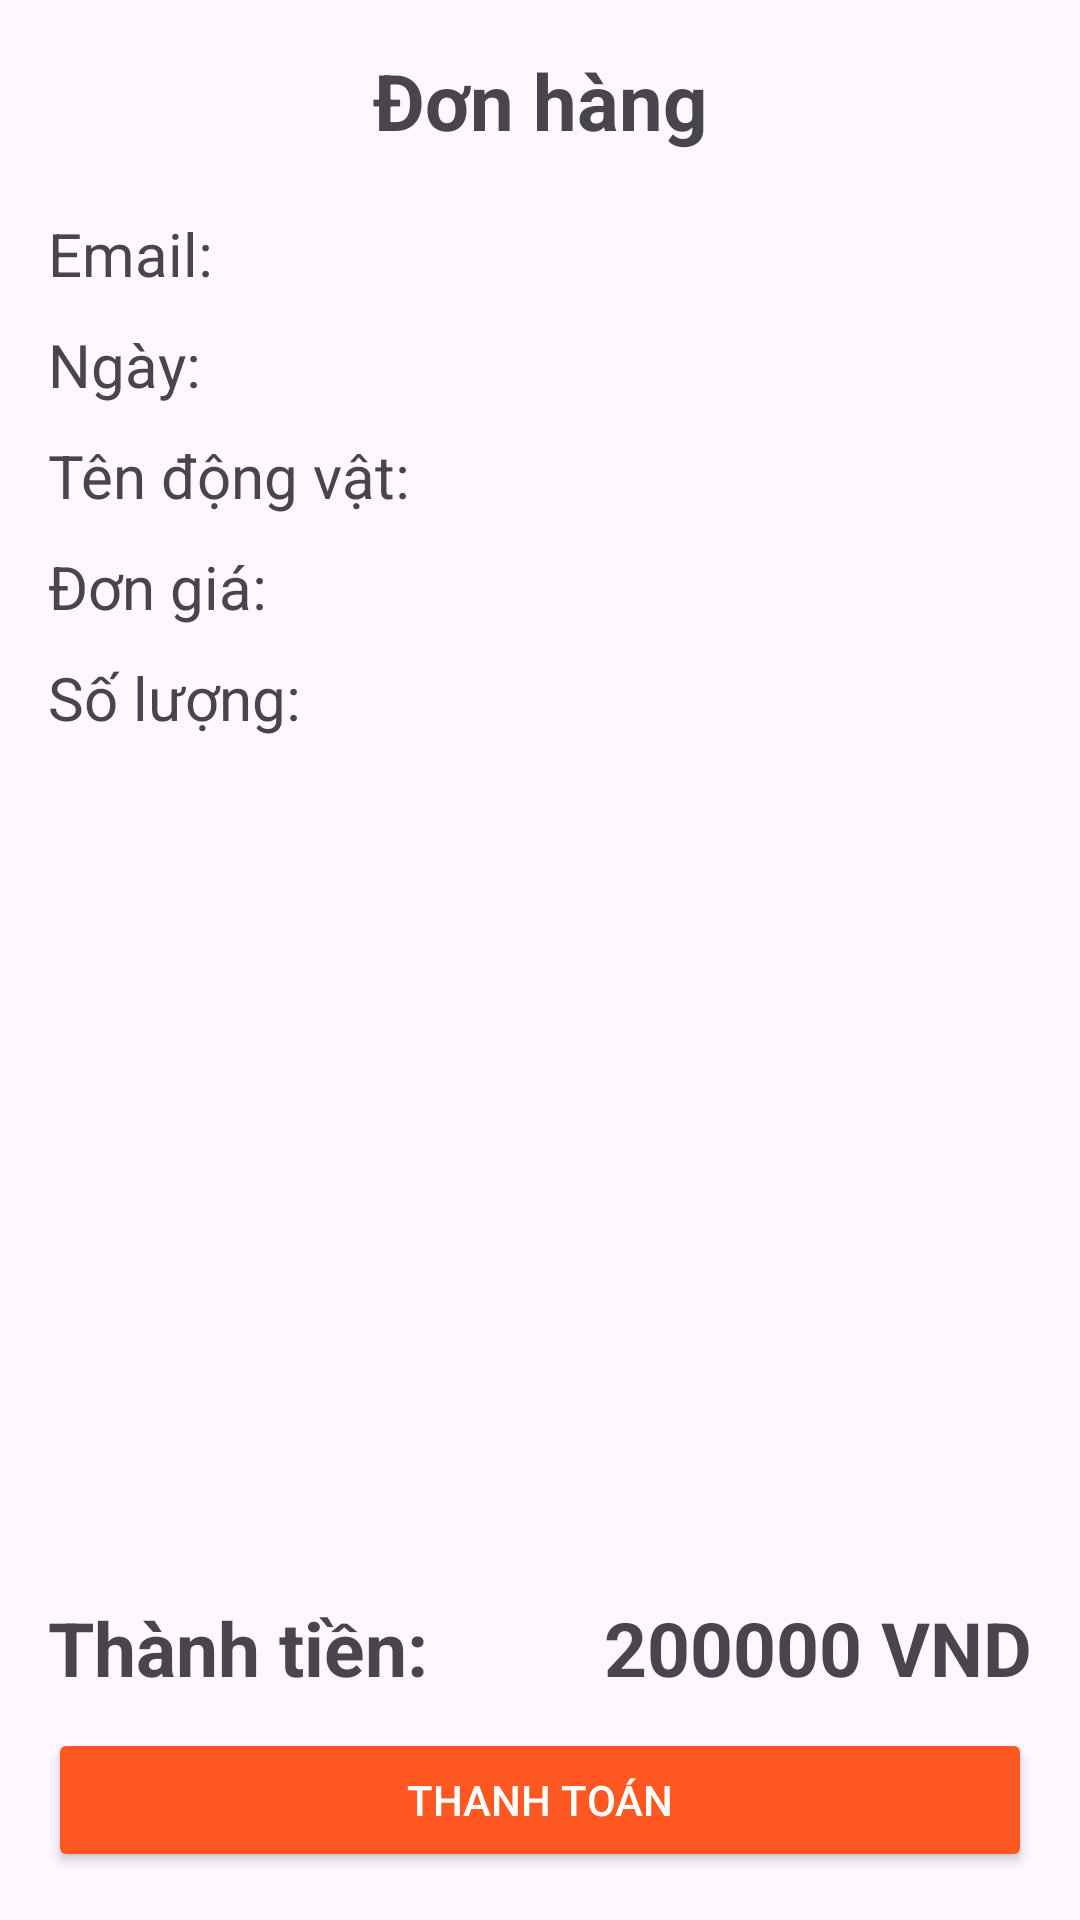

Produce the Android XML layout that renders to this screen, including the resource entries it uses.
<!-- AndroidManifest.xml: application theme Theme.PetShop -->
<!-- res/layout/activity_bill_detail.xml -->
<?xml version="1.0" encoding="utf-8"?>
<LinearLayout xmlns:android="http://schemas.android.com/apk/res/android"
    xmlns:app="http://schemas.android.com/apk/res-auto"
    xmlns:tools="http://schemas.android.com/tools"
    android:id="@+id/main"
    android:layout_width="match_parent"
    android:layout_height="match_parent"
    android:gravity="center|top"
    android:orientation="vertical"
    android:padding="16dp"
    tools:context=".ui.BillDetail">

    <LinearLayout
        android:layout_width="match_parent"
        android:layout_height="wrap_content"
        android:gravity="center_horizontal"
        android:orientation="horizontal">

        <ImageView
            android:id="@+id/back"
            android:layout_width="wrap_content"
            android:layout_height="match_parent"
            android:src="@drawable/baseline_arrow_back_ios_24" />

        <TextView
            android:layout_width="match_parent"
            android:layout_height="wrap_content"
            android:layout_marginHorizontal="90dp"
            android:layout_weight="1"
            android:gravity="center"
            android:text="Đơn hàng"
            android:textSize="26sp"
            android:textStyle="bold" />

        <ImageView
            android:layout_width="wrap_content"
            android:layout_height="match_parent"
            android:src="@drawable/baseline_arrow_back_ios_24"
            android:visibility="invisible" />
    </LinearLayout>

    <LinearLayout
        android:layout_width="match_parent"
        android:layout_height="match_parent"
        android:layout_marginVertical="10dp"
        android:layout_weight="1"
        android:gravity="center|top|start"
        android:orientation="vertical">

        <TextView
            android:id="@+id/txtEmail"
            android:layout_width="wrap_content"
            android:layout_height="wrap_content"
            android:layout_marginTop="10dp"
            android:text="Email:"
            android:textSize="20sp" />

        <TextView
            android:id="@+id/txtDate"
            android:layout_width="wrap_content"
            android:layout_height="wrap_content"
            android:layout_marginTop="10dp"
            android:text="Ngày:"
            android:textSize="20sp" />

        <TextView
            android:id="@+id/txtPetName"
            android:layout_width="wrap_content"
            android:layout_height="wrap_content"
            android:layout_marginTop="10dp"
            android:text="Tên động vật:"
            android:textSize="20sp" />

        <TextView
            android:id="@+id/txtPrice"
            android:layout_width="wrap_content"
            android:layout_height="wrap_content"
            android:layout_marginTop="10dp"
            android:text="Đơn giá:"
            android:textSize="20sp" />

        <TextView
            android:id="@+id/txtQuantity"
            android:layout_width="wrap_content"
            android:layout_height="wrap_content"
            android:layout_marginTop="10dp"
            android:text="Số lượng:"
            android:textSize="20sp" />
    </LinearLayout>

    <LinearLayout
        android:orientation="horizontal"
        android:layout_width="match_parent"
        android:layout_height="wrap_content">
        <TextView
            android:layout_gravity="start"
            android:layout_width="wrap_content"
            android:layout_height="wrap_content"
            android:layout_marginBottom="10dp"
            android:textStyle="bold"
            android:text="Thành tiền:"
            android:textSize="25sp" />
        <TextView
            android:id="@+id/txtTotal"
            android:layout_weight="1"
            android:gravity="end"
            android:layout_width="wrap_content"
            android:layout_height="wrap_content"
            android:layout_marginBottom="10dp"
            android:textStyle="bold"
            android:text="200000 VND"
            android:textSize="25sp" />
    </LinearLayout>

    <Button
        android:id="@+id/pay_button"
        android:layout_width="match_parent"
        android:layout_height="48dp"
        android:backgroundTint="#FF5722"
        android:text="Thanh toán"
        android:textColor="#FFFFFF" />
</LinearLayout>
<!-- resources referenced by this layout -->
<resources>
  <style name="Theme.PetShop" parent="Base.Theme.PetShop" />
  <style name="Base.Theme.PetShop" parent="Theme.Material3.DayNight.NoActionBar">
          <item name="colorPrimary">@color/purple_500</item>
          <item name="colorPrimaryVariant">@color/purple_700</item>
          <item name="colorOnPrimary">@color/white</item>
          
          <item name="colorSecondary">@color/teal_200</item>
          <item name="colorSecondaryVariant">@color/teal_700</item>
          <item name="colorOnSecondary">@color/black</item>
          
          <item name="android:statusBarColor">?attr/colorPrimaryVariant</item>
      </style>
  <!-- not gathered from this repository: default colours our renderer supplied (Android Studio template values) -->
  <color name="purple_500">#FF6200EE</color>
  <color name="purple_700">#FF3700B3</color>
  <color name="teal_200">#FF03DAC5</color>
  <color name="teal_700">#FF018786</color>
  <color name="black">#FF000000</color>
  <color name="white">#FFFFFFFF</color>
</resources>
